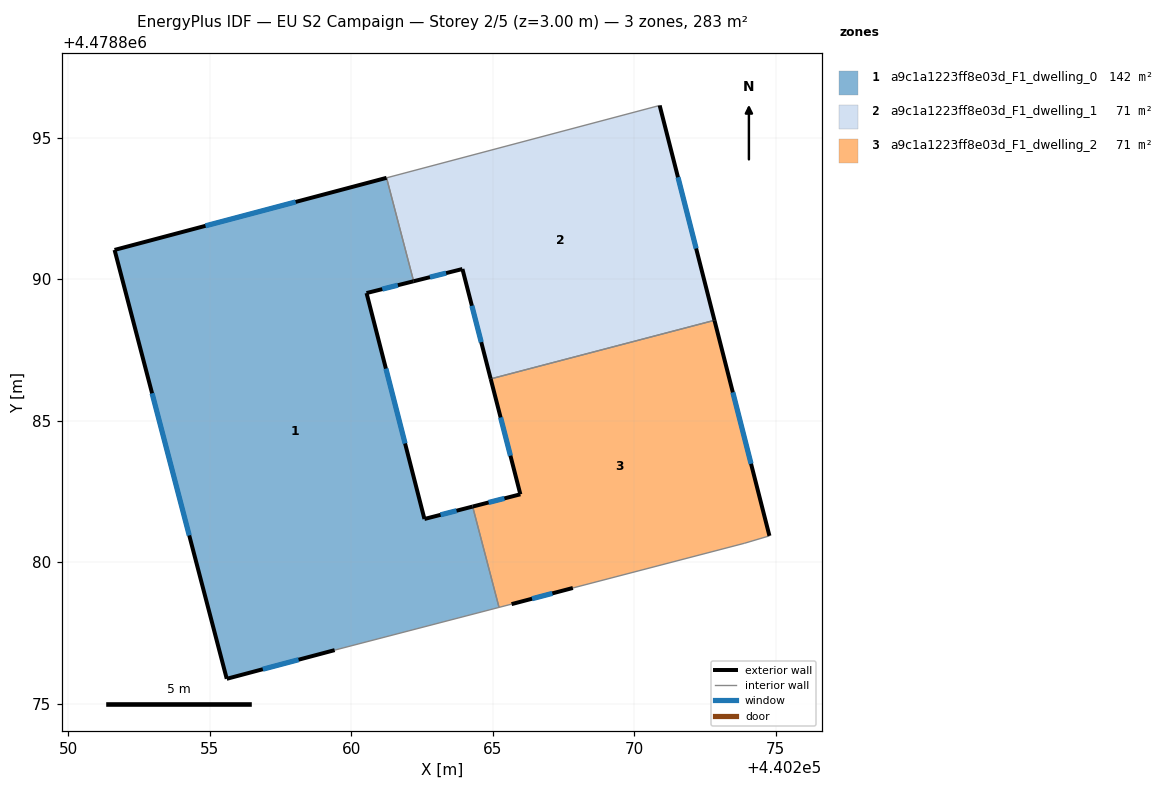
=== STOREY PLAN SPEC (per zone: floor XY polygon, exterior-wall plan segments, windows/doors) ===
zone 1: a9c1a1223ff8e03d_F1_dwelling_0  (141.7 m²)
  floor: (440261.25, 4478893.58) (440262.21, 4478889.93) (440260.54, 4478889.51) (440262.59, 4478881.52) (440264.29, 4478881.96) (440265.22, 4478878.40) (440259.41, 4478876.89) (440255.60, 4478875.87) (440251.63, 4478891.04)
  exterior wall: (440260.54, 4478889.51) – (440262.21, 4478889.93)  [1.7 m]
    window: (440261.10, 4478889.65) – (440261.65, 4478889.79)  [0.6 m²]
  exterior wall: (440262.59, 4478881.52) – (440260.54, 4478889.51)  [8.2 m]
    window: (440261.90, 4478884.19) – (440261.23, 4478886.84)  [2.7 m²]
  exterior wall: (440264.29, 4478881.96) – (440262.59, 4478881.52)  [1.8 m]
    window: (440263.72, 4478881.82) – (440263.16, 4478881.67)  [0.6 m²]
  exterior wall: (440255.60, 4478875.87) – (440259.41, 4478876.89)  [3.9 m]
    window: (440256.87, 4478876.21) – (440258.14, 4478876.55)  [1.3 m²]
  exterior wall: (440251.63, 4478891.04) – (440255.60, 4478875.87)  [15.7 m]
    window: (440252.96, 4478885.97) – (440254.27, 4478880.94)  [5.2 m²]
  exterior wall: (440261.25, 4478893.58) – (440251.63, 4478891.04)  [9.9 m]
    window: (440258.03, 4478892.73) – (440254.85, 4478891.89)  [3.3 m²]
  interior walls: 3
zone 2: a9c1a1223ff8e03d_F1_dwelling_1  (70.8 m²)
  floor: (440270.90, 4478896.14) (440272.84, 4478888.55) (440264.93, 4478886.48) (440263.93, 4478890.36) (440262.21, 4478889.93) (440261.25, 4478893.58)
  exterior wall: (440272.84, 4478888.55) – (440270.90, 4478896.14)  [7.8 m]
    window: (440272.19, 4478891.09) – (440271.55, 4478893.60)  [2.6 m²]
  exterior wall: (440263.93, 4478890.36) – (440264.93, 4478886.48)  [4.0 m]
    window: (440264.26, 4478889.06) – (440264.60, 4478887.78)  [1.3 m²]
  exterior wall: (440262.21, 4478889.93) – (440263.93, 4478890.36)  [1.8 m]
    window: (440262.78, 4478890.07) – (440263.35, 4478890.22)  [0.6 m²]
  interior walls: 3
zone 3: a9c1a1223ff8e03d_F1_dwelling_2  (70.8 m²)
  floor: (440272.84, 4478888.55) (440274.78, 4478880.93) (440273.91, 4478880.67) (440267.83, 4478879.08) (440265.67, 4478878.51) (440265.22, 4478878.40) (440264.29, 4478881.96) (440265.98, 4478882.40) (440264.93, 4478886.48)
  exterior wall: (440265.98, 4478882.40) – (440264.29, 4478881.96)  [1.7 m]
    window: (440265.42, 4478882.25) – (440264.86, 4478882.11)  [0.6 m²]
  exterior wall: (440264.93, 4478886.48) – (440265.98, 4478882.40)  [4.2 m]
    window: (440265.28, 4478885.11) – (440265.63, 4478883.76)  [1.4 m²]
  exterior wall: (440274.78, 4478880.93) – (440272.84, 4478888.55)  [7.9 m]
    window: (440274.14, 4478883.48) – (440273.49, 4478886.00)  [2.6 m²]
  exterior wall: (440265.67, 4478878.51) – (440267.84, 4478879.08)  [2.2 m]
    window: (440266.39, 4478878.70) – (440267.11, 4478878.89)  [0.7 m²]
  interior walls: 5

=== DERIVED (storey summary) ===
Building: EU S2 Campaign
Storey: 2 of 5  (floor level z = 3.00 m)
Storey gross floor area: 283.3 m²
Zones on this storey: 3
  - a9c1a1223ff8e03d_F1_dwelling_0: floor 141.7 m²; exterior wall 41.3 m (123.9 m²); 6 window(s) 13.6 m²; WWR 11.0%
  - a9c1a1223ff8e03d_F1_dwelling_1: floor 70.8 m²; exterior wall 13.6 m (40.9 m²); 3 window(s) 4.5 m²; WWR 11.0%
  - a9c1a1223ff8e03d_F1_dwelling_2: floor 70.8 m²; exterior wall 16.1 m (48.2 m²); 4 window(s) 5.3 m²; WWR 11.0%
Zone adjacency (shared interzone walls):
  - a9c1a1223ff8e03d_F1_dwelling_0 ↔ a9c1a1223ff8e03d_F1_dwelling_1
  - a9c1a1223ff8e03d_F1_dwelling_0 ↔ a9c1a1223ff8e03d_F1_dwelling_2
  - a9c1a1223ff8e03d_F1_dwelling_1 ↔ a9c1a1223ff8e03d_F1_dwelling_2